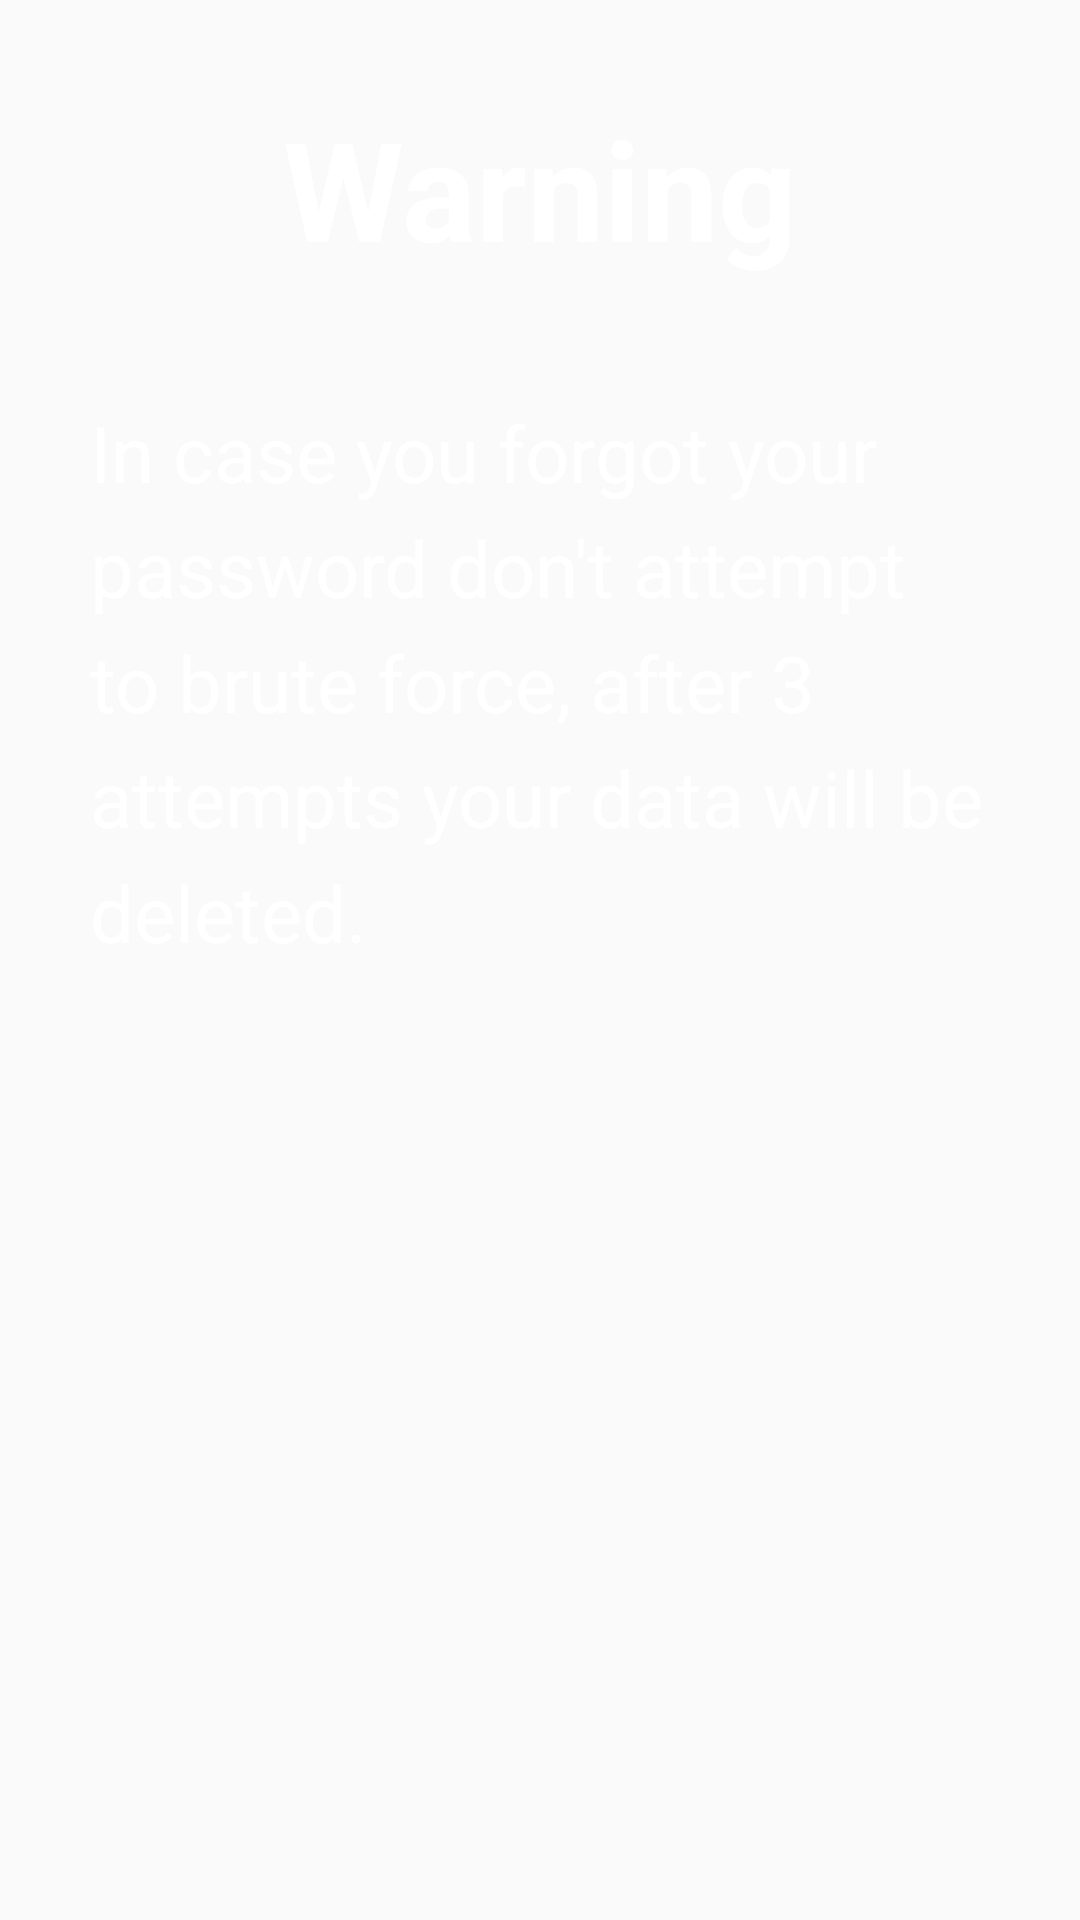

The Android layout XML behind this screen, and the referenced resources:
<!-- AndroidManifest.xml: application theme AppTheme -->
<!-- res/layout/welcome_page_four.xml -->
<?xml version="1.0" encoding="utf-8"?>

<androidx.constraintlayout.widget.ConstraintLayout xmlns:android="http://schemas.android.com/apk/res/android"
    android:layout_width="match_parent"
    android:layout_height="match_parent"
    xmlns:app="http://schemas.android.com/apk/res-auto">

    <TextView
        android:id="@+id/textView"
        android:layout_width="wrap_content"
        android:layout_height="wrap_content"
        android:layout_marginTop="32dp"
        android:text="@string/welcome_warning_text"
        style="@style/WelcomeTitle"
        app:layout_constraintEnd_toEndOf="parent"
        app:layout_constraintStart_toStartOf="parent"
        app:layout_constraintTop_toTopOf="parent" />

    <TextView
        android:layout_width="match_parent"
        android:layout_height="wrap_content"
        android:layout_marginTop="40dp"
        android:text="@string/welcome_text_four"
        style="@style/WelcomeText"
        app:layout_constraintEnd_toEndOf="parent"
        app:layout_constraintStart_toStartOf="parent"
        android:layout_marginStart="30dp"
        android:layout_marginEnd="30dp"
        app:layout_constraintTop_toBottomOf="@+id/textView" />

</androidx.constraintlayout.widget.ConstraintLayout>
<!-- resources referenced by this layout -->
<resources>
  <string name="welcome_text_four">In case you forgot your password don\'t attempt to brute force, after 3 attempts your data will be deleted.</string>
  <string name="welcome_warning_text">Warning</string>
  <style name="WelcomeText" parent="Widget.AppCompat.TextView">
          <item name="android:textColor">@android:color/white</item>
          <item name="android:textSize">26sp</item>
          <item name="android:lineSpacingExtra">8dp</item>
      </style>
  <style name="WelcomeTitle" parent="Widget.AppCompat.TextView">
          <item name="android:textColor">@android:color/white</item>
          <item name="android:textSize">46sp</item>
          <item name="android:textStyle">bold</item>
      </style>
  <style name="AppTheme" parent="Theme.AppCompat.Light.DarkActionBar">
          
          <item name="colorPrimary">@color/colorPrimary</item>
          <item name="colorPrimaryDark">@color/colorPrimaryDark</item>
          <item name="colorAccent">@color/colorAccent</item>
      </style>
  <color name="colorPrimary">#00B7FF</color>
  <color name="colorPrimaryDark">#0885B7</color>
  <color name="colorAccent">#21A4D8</color>
</resources>
